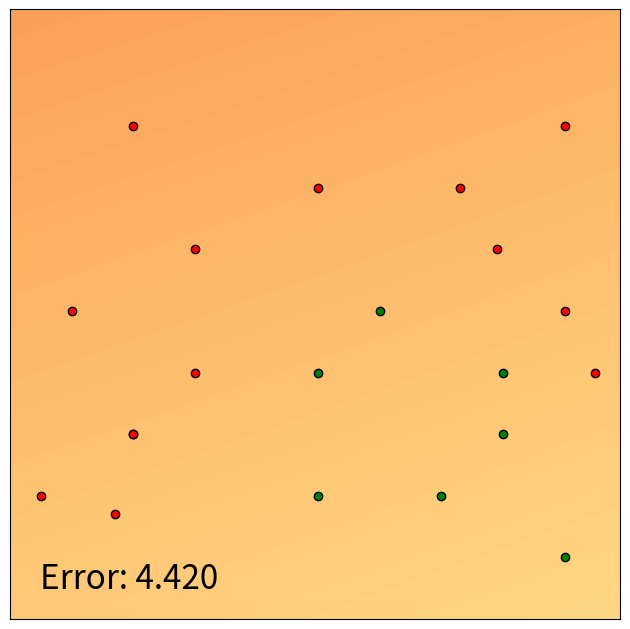

Here is the Python script that generated this plot: (Note: this script raises an exception after producing the figure.)
import matplotlib.animation as animation
import matplotlib.pyplot as plt
import numpy as np
import math
import random

def neuron(x, w):
    return 1./(1.+math.exp(-np.dot(x,w)))

#u = [random.random(), random.random(), random.random()]
#v = [random.random(), random.random(), random.random()]
#w = [random.random(), random.random(), random.random()]
u = [0.814, 0.779, 0.103] # small random values
v = [0.562, 0.310, 0.591]
w = [0.884, 0.934, 0.649]

samples = [[.5, .7, 1.], [.1, .5, 1.], [.3, .6, 0.], [.2, .8, 0.], [.17, .17, 1.], [.2, .3, 1.], [.3, .4, 1.], [.05, .2, 1.], [.2, .3, 1.], [.8, .3, 1.], [.5, .2, 1.], [.7, .2, 1.], [.9, .1, 1.], [.8, .4, 1.], [.6, .5, 1.], [.5, .4, 1.]]
labels = [0.,0.,0.,0.,0.,0.,0.,0.,0.,1.,1.,1.,1.,1.,1.,1.]

samples2 = [[.9, .5, 1.],[.79, .6, 1.],[.73, .7, 1.],[.9, .8, 1.],[.95, .4, 1.]]
labels2 = [0.,0.,0.,0.,0.]

samples = samples + samples2
labels = labels + labels2

alpha = 1.0 # learning rate


fig,ax = plt.subplots(1, figsize=(6.40,6.40),dpi=100)

res = 100
x0 = np.arange(0, 1., 1./res)
x1 = np.arange(0, 1., 1./res)


def draw(i):
    for iter in range(0,30):
        for x, label in zip(samples,labels):
            for i in range(3):
                xprime = [neuron(x, u), neuron(x, v), 1.]
                out_w = neuron(xprime, w)
                w[i] += alpha*(label-out_w)*out_w*(1.-out_w)*xprime[i]
    
                out_u = neuron(x, u)
                u[i] += alpha*(label-out_w)*out_w*(1.-out_w)*out_u*(1.-out_u)*x[i]

                out_v = neuron(x, v)
                v[i] += alpha*(label-out_w)*out_w*(1.-out_w)*out_v*(1.-out_v)*x[i]

    Y = [[neuron([neuron([a,b,1.], u), neuron([a,b,1],v), 1.], w) for a in x0] for b in x1]
    X0, X1 = np.meshgrid(x0, x1)
    plt.contourf(X0, X1, Y, 100, vmin=0., vmax=1., cmap=plt.cm.RdYlGn)
#    plt.colorbar()
    plt.contour(X0, X1, Y,levels=[.49995, .50005], colors='k', linestyles='--')

    for sample, label in zip(samples,labels):
        c = 'g'
        if (label<.5): c = 'r'
        plt.scatter(sample[0], sample[1], color=c, edgecolors='black')

    E = 0
    for x, label in zip(samples,labels):
        xprime = [neuron(x, u), neuron(x, v), 1.]
        E += (label - neuron(xprime,w))**2
    print("E =",E)
    ax.text(0.05, 0.05, ("Error: %3.3f" % E) , transform=ax.transAxes, fontsize=24)

def animate(i):
    ax.clear()
    draw(i)
    return ax,

draw(0)
plt.gca().axes.get_yaxis().set_visible(False)
plt.gca().axes.get_xaxis().set_visible(False)
plt.tight_layout()

ani = animation.FuncAnimation(fig, animate, frames=np.arange(0, 100), interval=1, blit=False, save_count=100)
#ani.save('classifier.gif', dpi=80, writer='imagemagick')

from matplotlib.animation import FFMpegWriter
writer = FFMpegWriter(fps=15, metadata=dict(artist='Me'), bitrate=1800)
ani.save("classifier.mp4", writer=writer)

#plt.show()

